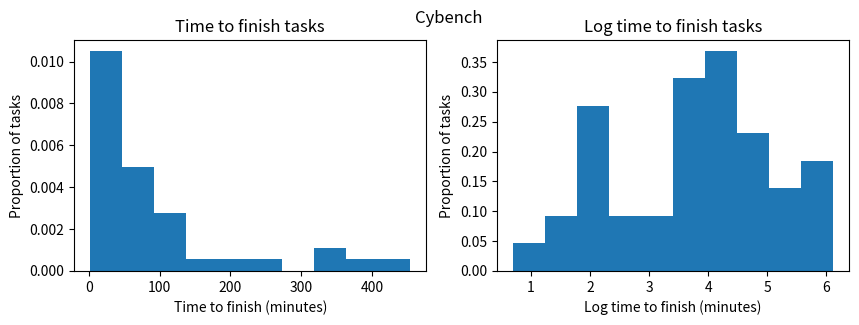
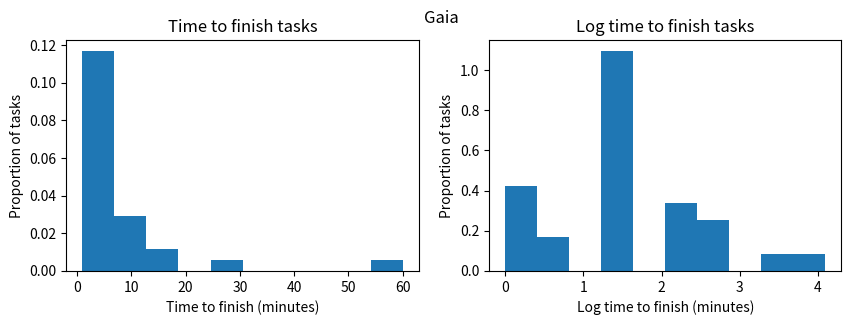
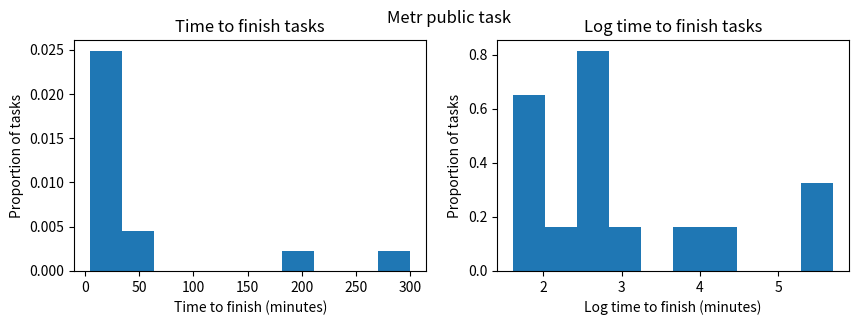
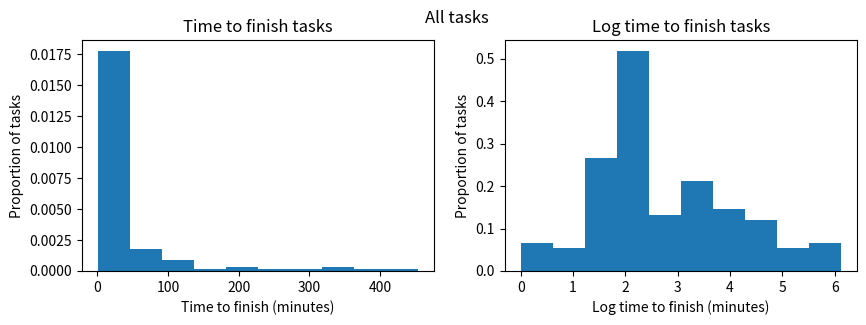

The matplotlib source for these figures, in order:
# %%

import matplotlib.pyplot as plt
import numpy as np

cybench_ttfs = np.array(
    [
        2,
        11,
        35,
        105,
        244,
        42,
        65,
        9,
        7,
        4,
        120,
        75,
        6,
        20,
        368,
        9,
        29,
        133,
        159,
        5,
        84,
        45,
        51,
        9,
        454,
        54,
        204,
        356,
        330,
        78,
        52,
        43,
        42,
        32,
        6,
        123,
        132,
        85,
        11,
        60,
    ]
)

fig, ax = plt.subplots(1, 2, figsize=(10, 3))

fig.suptitle("Cybench")

ax1, ax2 = ax

ax1.hist(cybench_ttfs, bins=10, density=True)
ax1.set_title("Time to finish tasks")
ax1.set_xlabel("Time to finish (minutes)")
ax1.set_ylabel("Proportion of tasks")


ax2.hist(np.log(cybench_ttfs), bins=10, density=True)
ax2.set_title("Log time to finish tasks")
ax2.set_xlabel("Log time to finish (minutes)")
ax2.set_ylabel("Proportion of tasks")

gaia_ttfs = np.array(
    [
        1,
        15,
        1,
        12,
        8,
        8,
        2,
        5,
        5,
        60,
        1,
        5,
        30,
        1,
        5,
        15,
        2,
        5,
        5,
        5,
        5,
        5,
        5,
        1,
        5,
        5,
        10,
        5,
        10,
    ]
)

print("Gaia Tasks", len(gaia_ttfs))

fig, ax = plt.subplots(1, 2, figsize=(10, 3))
fig.suptitle("Gaia")
ax1, ax2 = ax

ax1.hist(gaia_ttfs, bins=10, density=True)
ax1.set_title("Time to finish tasks")
ax1.set_xlabel("Time to finish (minutes)")
ax1.set_ylabel("Proportion of tasks")


ax2.hist(np.log(gaia_ttfs), bins=10, density=True)
ax2.set_title("Log time to finish tasks")
ax2.set_xlabel("Log time to finish (minutes)")
ax2.set_ylabel("Proportion of tasks")


metr_public_task_ttfs = [
    0,
    0,
    0,
    0,
    15,
    0,
    300,
    7,
    360,
    20,
    10,
    210,
    210,
    15,
    15,
    15,
    0,
    480,
    0,
    0,
    0,
    480,
    5,
    5,
    15,
    45,
    480,
    60,
    5,
    0,
    0,
    0,
    75,
    300,
    0,
    0,
]

metr_public_task_included = [
    "No",
    "No",
    "No",
    "No",
    "Yes",
    "No",
    "Yes",
    "Yes",
    "No",
    "Yes",
    "Yes",
    "Yes",
    "No",
    "Yes",
    "Yes",
    "Yes",
    "No",
    "Maybe",
    "No",
    "No",
    "No",
    "Maybe",
    "Yes",
    "Yes",
    "Yes",
    "Yes",
    "Maybe",
    "Yes",
    "Yes",
    "No",
    "No",
    "No",
    "No",
    "No",
    "No",
    "No",
]

metr_public_task_ttfs = np.array(
    [
        t
        for t, included in zip(metr_public_task_ttfs, metr_public_task_included)
        if included == "Yes"
    ]
)

fig, ax = plt.subplots(1, 2, figsize=(10, 3))
fig.suptitle("Metr public task")
ax1, ax2 = ax

ax1.hist(metr_public_task_ttfs, bins=10, density=True)
ax1.set_title("Time to finish tasks")
ax1.set_xlabel("Time to finish (minutes)")
ax1.set_ylabel("Proportion of tasks")

ax2.hist(np.log(metr_public_task_ttfs), bins=10, density=True)
ax2.set_title("Log time to finish tasks")
ax2.set_xlabel("Log time to finish (minutes)")
ax2.set_ylabel("Proportion of tasks")

print("METR Public Tasks", len(metr_public_task_ttfs))

all_task_included = [
    "Yes",
    "Yes",
    "Yes",
    "Yes",
    "Yes",
    "Yes",
    "Yes",
    "Yes",
    "Yes",
    "Yes",
    "Yes",
    "Yes",
    "Yes",
    "Yes",
    "Yes",
    "Yes",
    "Yes",
    "Yes",
    "Yes",
    "Yes",
    "Yes",
    "Yes",
    "Yes",
    "Yes",
    "Yes",
    "Maybe",
    "Yes",
    "Yes",
    "Yes",
    "Yes",
    "Yes",
    "Yes",
    "Yes",
    "Yes",
    "Yes",
    "Yes",
    "Yes",
    "Yes",
    "Yes",
    "Yes",
    "No",
    "No",
    "No",
    "No",
    "No",
    "Yes",
    "Yes",
    "Yes",
    "Yes",
    "Yes",
    "Yes",
    "Yes",
    "Yes",
    "Yes",
    "Yes",
    "No",
    "Yes",
    "Yes",
    "Yes",
    "No",
    "No",
    "No",
    "Yes",
    "No",
    "Yes",
    "No",
    "Yes",
    "Yes",
    "Yes",
    "Yes",
    "Yes",
    "Yes",
    "Yes",
    "No",
    "Yes",
    "Yes",
    "Yes",
    "No",
    "No",
    "Yes",
    "Yes",
    "Yes",
    "Yes",
    "Yes",
    "Yes",
    "Yes",
    "Yes",
    "No",
    "No",
    "Yes",
    "Yes",
    "Yes",
    "Yes",
    "Yes",
    "Yes",
    "Yes",
    "Yes",
    "Yes",
    "Yes",
    "Yes",
    "Yes",
    "Yes",
    "Yes",
    "Yes",
    "Yes",
    "Yes",
    "Yes",
    "Yes",
    "Yes",
    "Yes",
    "Yes",
    "Yes",
    "Yes",
    "Yes",
    "Yes",
    "Yes",
    "Yes",
    "Yes",
    "No",
    "No",
    "No",
    "No",
    "No",
    "No",
    "Yes",
    "No",
    "Yes",
    "Yes",
    "No",
    "Yes",
    "Yes",
    "Yes",
    "No",
    "Yes",
    "Yes",
    "Yes",
    "No",
    "Maybe",
    "No",
    "No",
    "No",
    "Maybe",
    "Yes",
    "Yes",
    "Yes",
    "Yes",
    "Maybe",
    "Yes",
    "Yes",
    "No",
    "No",
    "No",
    "No",
    "No",
    "No",
    "No",
    "No",
    "Maybe",
    "Yes",
    "Yes",
    "Yes",
    "Yes",
    "Yes",
    "Yes",
    "Yes",
]

all_task_ttfs = [
    2,
    11,
    35,
    105,
    244,
    42,
    65,
    9,
    7,
    4,
    120,
    75,
    6,
    20,
    368,
    9,
    29,
    133,
    159,
    5,
    84,
    45,
    51,
    9,
    454,
    54,
    204,
    356,
    330,
    78,
    52,
    43,
    42,
    32,
    6,
    123,
    132,
    85,
    11,
    60,
    30,
    30,
    30,
    30,
    30,
    30,
    30,
    30,
    30,
    30,
    30,
    30,
    30,
    7,
    7,
    0,
    7,
    7,
    7,
    0,
    0,
    0,
    7,
    0,
    7,
    0,
    7,
    7,
    7,
    7,
    7,
    7,
    7,
    0,
    7,
    2,
    7,
    0,
    0,
    7,
    7,
    7,
    7,
    7,
    7,
    7,
    7,
    0,
    0,
    1,
    15,
    1,
    12,
    8,
    8,
    2,
    5,
    5,
    60,
    1,
    5,
    30,
    1,
    5,
    15,
    2,
    5,
    5,
    5,
    5,
    5,
    5,
    1,
    5,
    5,
    10,
    5,
    10,
    0,
    0,
    0,
    0,
    0,
    0,
    15,
    0,
    300,
    7,
    360,
    20,
    10,
    210,
    210,
    15,
    15,
    15,
    0,
    480,
    0,
    0,
    0,
    480,
    5,
    5,
    15,
    45,
    480,
    60,
    5,
    0,
    0,
    0,
    75,
    300,
    0,
    0,
    0,
    0,
    7,
    37,
    7,
    37,
    37,
    37,
    7,
]

assert len(all_task_ttfs) == len(all_task_included)

all_task_ttfs = np.array(
    [t for t, included in zip(all_task_ttfs, all_task_included) if included == "Yes"]
)

print("All Tasks", len(all_task_ttfs))
fig, ax = plt.subplots(1, 2, figsize=(10, 3))
fig.suptitle("All tasks")
ax1, ax2 = ax

ax1.hist(all_task_ttfs, bins=10, density=True)
ax1.set_title("Time to finish tasks")
ax1.set_xlabel("Time to finish (minutes)")
ax1.set_ylabel("Proportion of tasks")

ax2.hist(np.log(all_task_ttfs), bins=10, density=True)
ax2.set_title("Log time to finish tasks")
ax2.set_xlabel("Log time to finish (minutes)")
ax2.set_ylabel("Proportion of tasks")
